Image classification data set "training" (arfianaja/deteksi_jenis_awan on GitHub). Class labels (5): cumulunimbus, cumulus, nimbostratus, stratocumulus, stratus.

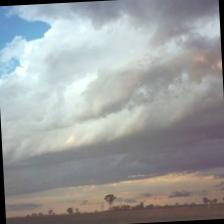
Label: stratus

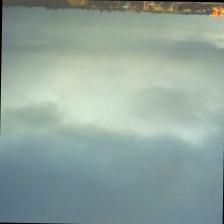
Label: nimbostratus

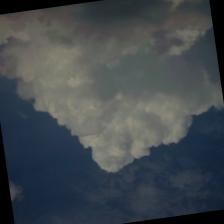
Label: cumulus

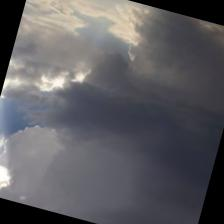
Label: cumulunimbus

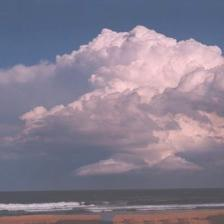
Label: cumulunimbus

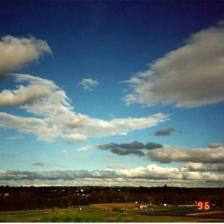
Label: stratocumulus
